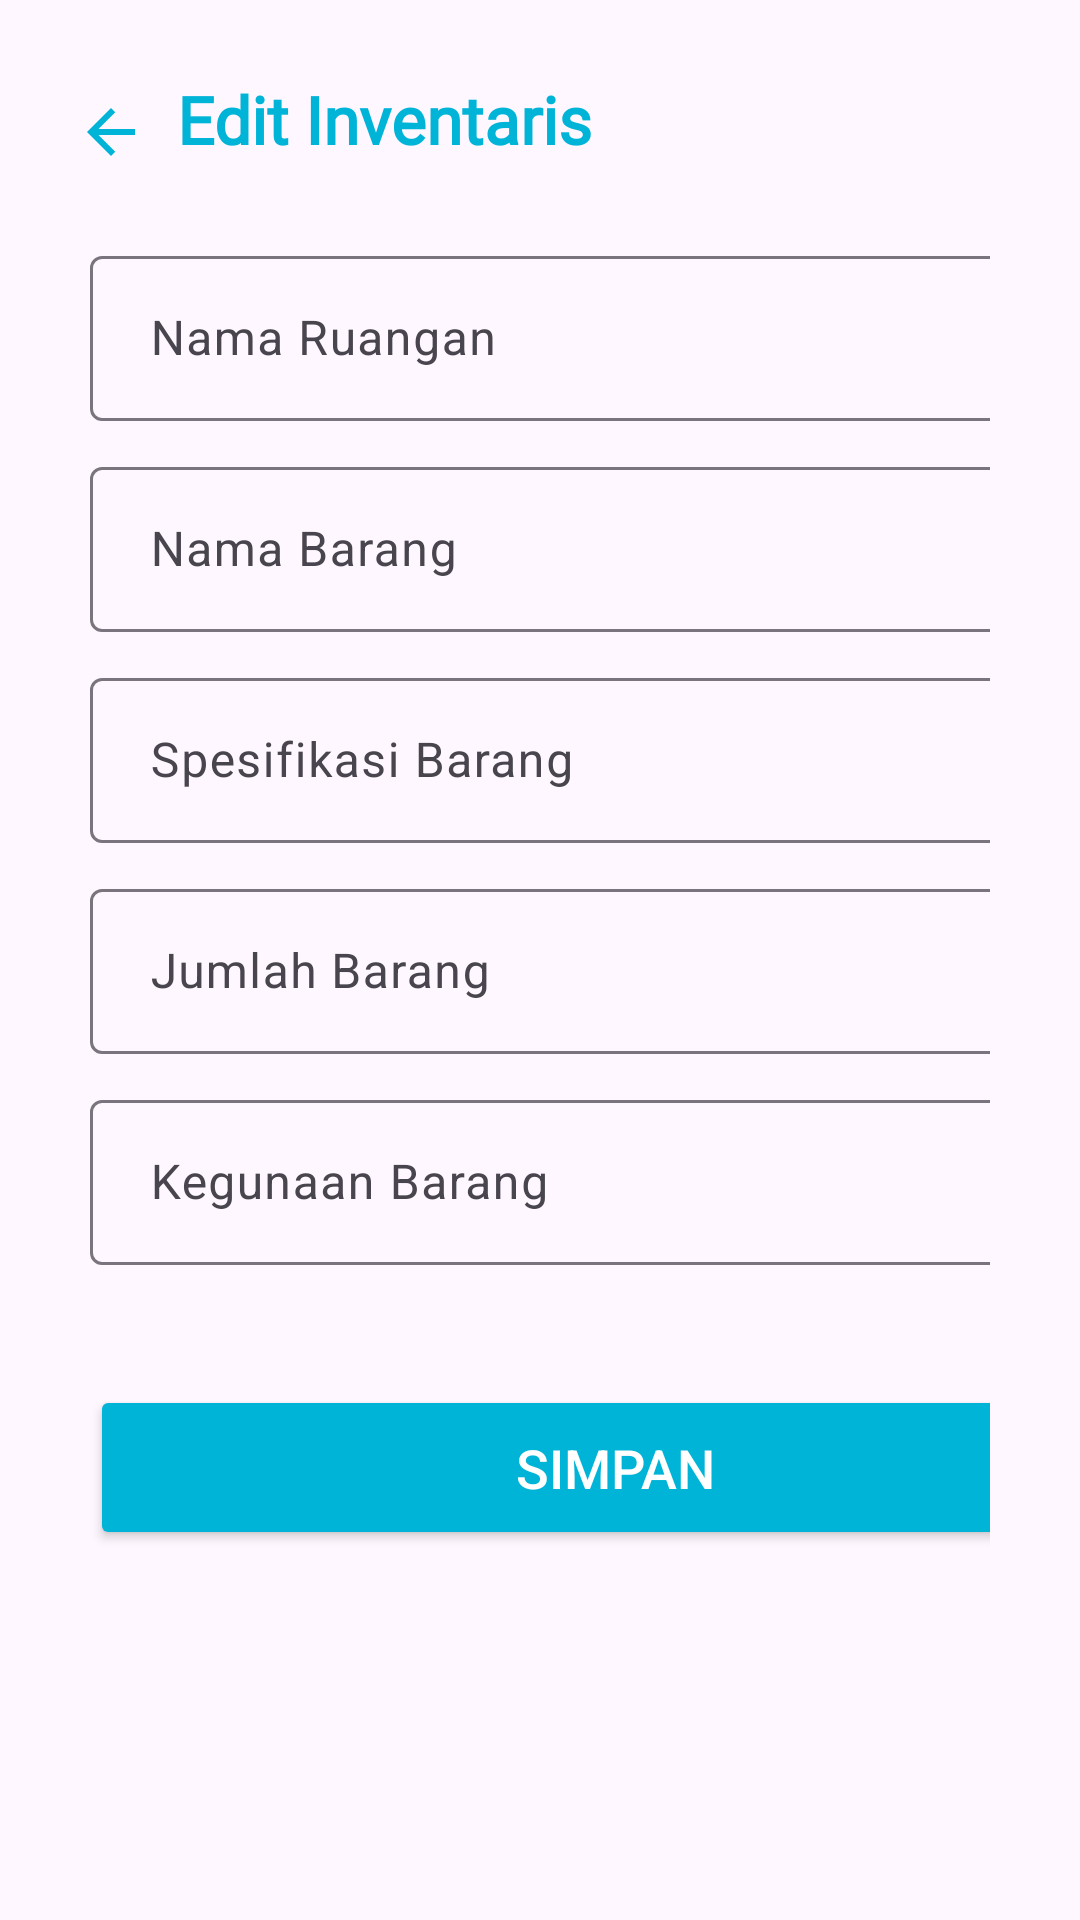

Reconstruct the res/layout file that produces this screen, plus the resources it refers to.
<!-- AndroidManifest.xml: application theme Theme.TestAppInventaris -->
<!-- res/layout/activity_update.xml -->
<?xml version="1.0" encoding="utf-8"?>
<RelativeLayout
    xmlns:android="http://schemas.android.com/apk/res/android"
    xmlns:tools="http://schemas.android.com/tools"
    android:layout_width="match_parent"
    android:layout_height="match_parent"
    android:orientation="vertical"
    android:padding="20dp"
    tools:context=".UpdateActivity">

    <LinearLayout
        android:layout_width="match_parent"
        android:layout_height="wrap_content"
        android:orientation="horizontal"
        android:padding="5dp">

        <ImageView
            android:id="@+id/backButton"
            android:layout_width="wrap_content"
            android:layout_height="wrap_content"
            android:layout_marginVertical="7dp"
            android:src="@drawable/baseline_arrow_back_24"/>

        <TextView
            android:id="@+id/editHeading"
            android:layout_width="wrap_content"
            android:layout_height="wrap_content"
            android:layout_marginStart="10dp"
            android:fontFamily="@font/inter"
            android:text="Edit Inventaris"
            android:textStyle="bold"
            android:textColor="@color/blue"
            android:textSize="22sp"/>

    </LinearLayout>

    <LinearLayout
        android:layout_width="match_parent"
        android:layout_height="match_parent"
        android:orientation="vertical"
        android:layout_marginTop="50dp"
        android:layout_gravity="center_horizontal"
        android:padding="10dp">

        <com.google.android.material.textfield.TextInputLayout
            android:layout_width="match_parent"
            android:layout_height="wrap_content"
            android:layout_marginBottom="10dp">

            <EditText
                android:id="@+id/editRuangan"
                android:layout_width="350dp"
                android:layout_height="55dp"
                android:layout_marginEnd="25dp"
                android:gravity="start|center"
                android:paddingStart="20dp"
                android:hint="Nama Ruangan"
                android:textColor="@color/blue"/>

        </com.google.android.material.textfield.TextInputLayout>

        <com.google.android.material.textfield.TextInputLayout
            android:layout_width="match_parent"
            android:layout_height="wrap_content"
            android:layout_marginBottom="10dp">

            <EditText
                android:id="@+id/editNamaBarang"
                android:layout_width="350dp"
                android:layout_height="55dp"
                android:layout_marginTop="10dp"
                android:layout_marginEnd="25dp"
                android:gravity="start|center"
                android:paddingStart="20dp"
                android:hint="Nama Barang"
                android:textColor="@color/blue"/>

        </com.google.android.material.textfield.TextInputLayout>

        <com.google.android.material.textfield.TextInputLayout
            android:layout_width="match_parent"
            android:layout_height="wrap_content"
            android:layout_marginBottom="10dp">

            <EditText
                android:id="@+id/editSpesifikasiBarang"
                android:layout_width="350dp"
                android:layout_height="55dp"
                android:layout_marginTop="10dp"
                android:layout_marginEnd="25dp"
                android:gravity="start|center"
                android:paddingStart="20dp"
                android:hint="Spesifikasi Barang"
                android:textColor="@color/blue"/>

        </com.google.android.material.textfield.TextInputLayout>

        <com.google.android.material.textfield.TextInputLayout
            android:layout_width="match_parent"
            android:layout_height="wrap_content"
            android:layout_marginBottom="10dp">

            <EditText
                android:id="@+id/editJumlahBarang"
                android:layout_width="350dp"
                android:layout_height="55dp"
                android:layout_marginTop="10dp"
                android:layout_marginEnd="25dp"
                android:gravity="start|center"
                android:paddingStart="20dp"
                android:hint="Jumlah Barang"
                android:textColor="@color/blue"/>

        </com.google.android.material.textfield.TextInputLayout>

        <com.google.android.material.textfield.TextInputLayout
            android:layout_width="match_parent"
            android:layout_height="wrap_content"
            android:layout_marginBottom="10dp">

            <EditText
                android:id="@+id/editKegunaanBarang"
                android:layout_width="350dp"
                android:layout_height="55dp"
                android:layout_marginTop="10dp"
                android:layout_marginEnd="25dp"
                android:gravity="start|center"
                android:paddingStart="20dp"
                android:hint="Kegunaan Barang"
                android:textColor="@color/blue"/>

        </com.google.android.material.textfield.TextInputLayout>

        <Button
            android:id="@+id/saveButton"
            android:layout_width="350dp"
            android:layout_height="55dp"
            android:text="Simpan"
            android:textSize="18sp"
            android:textColor="@color/white"
            android:backgroundTint="@color/blue"
            android:layout_marginTop="30dp"
            android:layout_marginEnd="10dp"/>

    </LinearLayout>

</RelativeLayout>
<!-- resources referenced by this layout -->
<resources>
  <color name="blue">#00b4d8</color>
  <color name="white">#FFFFFFFF</color>
  <!-- drawable baseline_arrow_back_24 (drawable) -->
  <vector xmlns:android="http://schemas.android.com/apk/res/android" android:autoMirrored="true" android:height="24dp" android:tint="#00b4d8" android:viewportHeight="24" android:viewportWidth="24" android:width="24dp">
        
      <path android:fillColor="@android:color/white" android:pathData="M20,11H7.83l5.59,-5.59L12,4l-8,8 8,8 1.41,-1.41L7.83,13H20v-2z"/>
      
  </vector>
  <style name="Theme.TestAppInventaris" parent="Base.Theme.TestAppInventaris" />
  <style name="Base.Theme.TestAppInventaris" parent="Theme.Material3.DayNight.NoActionBar">
          
          <item name="colorPrimary">@color/blue</item>
          <item name="colorPrimaryVariant">@color/blue</item>
          <item name="android:statusBarColor">@color/blue</item>
      </style>
</resources>
